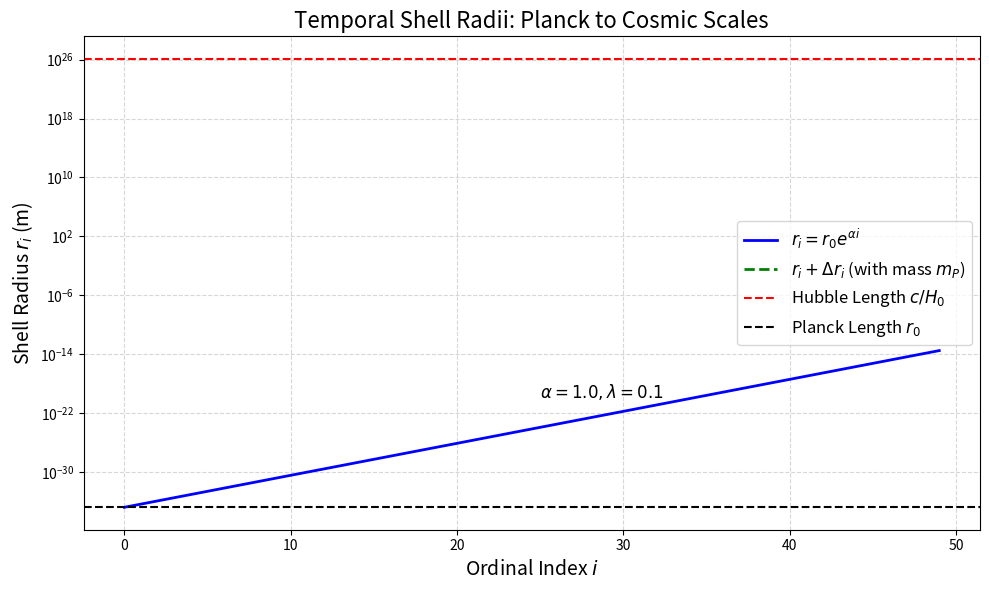
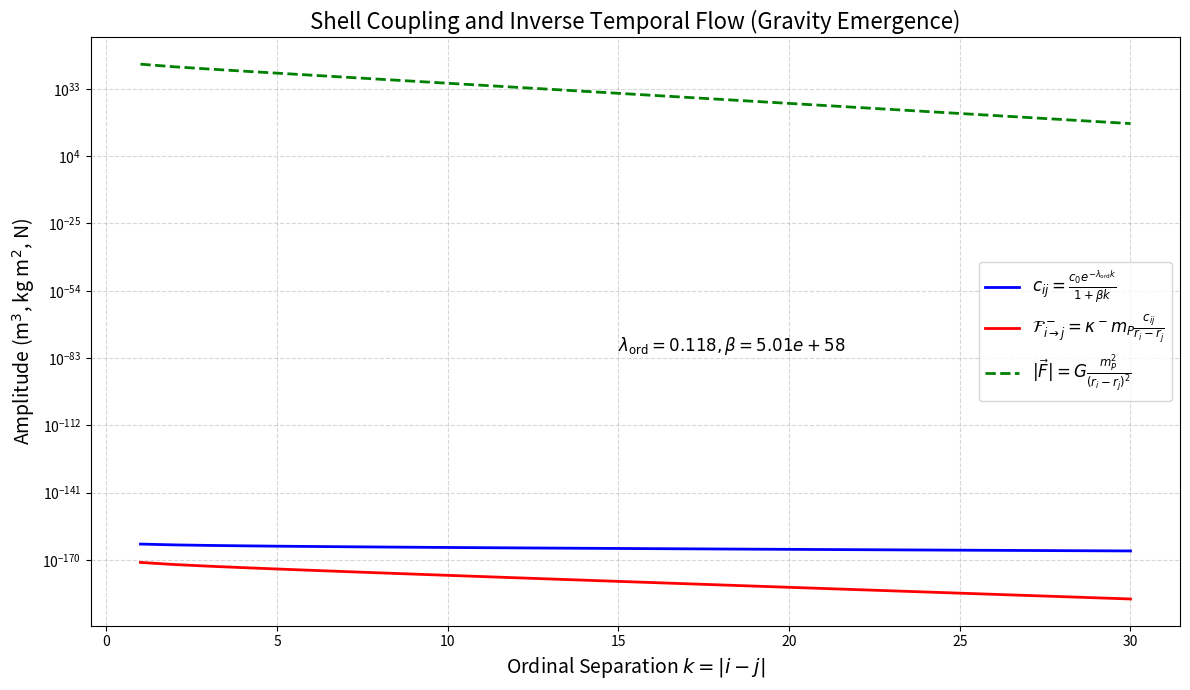
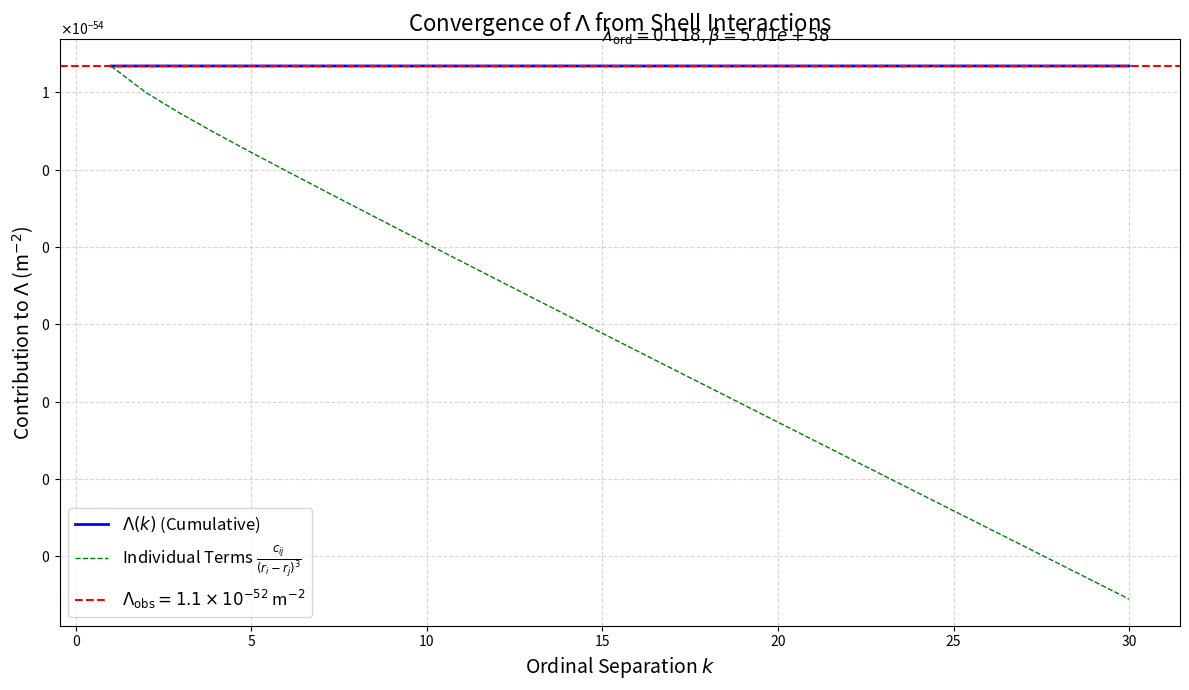

Python code for these plots, in order:
import numpy as np
import matplotlib.pyplot as plt
from matplotlib.ticker import ScalarFormatter

# Constants (SI units, from paper)
G = 6.67430e-11  # Gravitational constant (m^3 kg^-1 s^-2)
r_0 = 1.616e-35  # Planck length (m), base radius
c_0 = r_0**3     # Base coupling strength (m^3)
alpha = 1.0      # Shell growth rate (dimensionless)
lambda_ord = 0.118  # Ordinal decay rate (dimensionless)
rho_dm = 2.5e-27  # Dark matter density (kg/m^3)
c = 3e8          # Speed of light (m/s)
H_0 = 2.27e-18   # Hubble constant (s^-1)
m_P = 2.18e-8    # Planck mass (kg)
beta = (rho_dm * (c / H_0)**3 / m_P) * 0.1894  # Derived coupling coefficient (dimensionless)
gamma = 1.0      # Power-law exponent (dimensionless)
kappa_minus = G * m_P / c**2  # Inverse flow constant (m/kg, from distortion scaling)
lambda_dist = 0.1  # Shell distortion decay (arbitrary, for illustration)

# Compute S and collect data
def compute_S(alpha, lambda_ord, beta, gamma, tolerance=1e-100, max_k=100):
    k = np.arange(1, max_k + 1)
    exp_alpha_k = np.exp(alpha * k) - 1
    exp_lambda_k = np.exp(-lambda_ord * k)
    denom = (1 + beta * k**gamma) * exp_alpha_k**3
    terms = exp_lambda_k / denom
    cumulative_S = np.cumsum(terms)
    k_converge = np.where(terms < tolerance)[0][0] + 1 if np.any(terms < tolerance) else max_k
    S = cumulative_S[k_converge - 1]
    print(f"Converged at k = {k_converge}, S = {S:.2e}")
    return S, k[:k_converge], terms[:k_converge], cumulative_S[:k_converge]

# Compute Lambda and data
def compute_lambda(G, r_0, c_0, alpha, lambda_ord, beta, gamma):
    inner_sum = 1 / (np.exp(3 * alpha) - 1)
    S, k, terms, cumulative_S = compute_S(alpha, lambda_ord, beta, gamma)
    lambda_result = (c_0 / (8 * np.pi * G * r_0**3)) * inner_sum * S
    return lambda_result, k, terms, cumulative_S

# Calculate
lambda_calc, k, terms, cumulative_S = compute_lambda(G, r_0, c_0, alpha, lambda_ord, beta, gamma)
lambda_observed = 1.1e-52  # Observed cosmological constant (m^-2)

# Plot 1: Shell Radii Evolution with Distortion
plt.figure(figsize=(10, 6))
i = np.arange(0, 50)
radii = r_0 * np.exp(alpha * i)
# Mass-induced distortion (Definition 4.1), assume m = m_P at i_m = 25, x = 1e-30 m
delta_r_i = -(G * m_P / c**2) * (1 / 1e-30) * np.exp(-lambda_dist * np.abs(i - 25))
radii_distorted = radii + delta_r_i
plt.plot(i, radii, 'b-', lw=2, label=r'$r_i = r_0 e^{\alpha i}$')
plt.plot(i, radii_distorted, 'g--', lw=2, label=r'$r_i + \Delta r_i$ (with mass $m_P$)')
plt.axhline(y=c/H_0, color='r', linestyle='--', label=r'Hubble Length $c/H_0$')
plt.axhline(y=r_0, color='k', linestyle='--', label=r'Planck Length $r_0$')
plt.yscale('log')
plt.xlabel(r'Ordinal Index $i$', fontsize=14)
plt.ylabel(r'Shell Radius $r_i$ (m)', fontsize=14)
plt.title(r'Temporal Shell Radii: Planck to Cosmic Scales', fontsize=16)
plt.text(25, 1e-20, rf'$\alpha = {alpha}, \lambda = {lambda_dist}$', fontsize=12)
plt.legend(fontsize=12)
plt.grid(True, which="both", ls="--", alpha=0.5)
plt.tight_layout()
plt.savefig('shell_radii_distorted.pdf')
plt.show()

# Plot 2: Coupling and Inverse Flow
plt.figure(figsize=(12, 7))
k_plot = k
c_ij = c_0 * np.exp(-lambda_ord * k_plot) / (1 + beta * k_plot)
r_diff = r_0 * (np.exp(alpha * k_plot) - 1)
inverse_flow = kappa_minus * m_P * c_ij / r_diff  # F^-_{i->j} with mass scaling (kg m^2)
force_scaling = -G * m_P**2 / (r_diff**2)  # Newtonian approximation (N)
plt.plot(k_plot, c_ij, 'b-', lw=2, label=r'$c_{ij} = \frac{c_0 e^{-\lambda_{\text{ord}} k}}{1 + \beta k}$')
plt.plot(k_plot, inverse_flow, 'r-', lw=2, label=r'$\mathcal{F}^-_{i \to j} = \kappa^- m_P \frac{c_{ij}}{r_i - r_j}$')
plt.plot(k_plot, np.abs(force_scaling), 'g--', lw=2, label=r'$|\vec{F}| = G \frac{m_P^2}{(r_i - r_j)^2}$')
plt.yscale('log')
plt.xlabel(r'Ordinal Separation $k = |i - j|$', fontsize=14)
plt.ylabel(r'Amplitude (m$^3$, kg m$^2$, N)', fontsize=14)
plt.title(r'Shell Coupling and Inverse Temporal Flow (Gravity Emergence)', fontsize=16)
plt.text(15, 1e-80, f'$\\lambda_{{\\text{{ord}}}} = {lambda_ord:.3f}, \\beta = {beta:.2e}$', fontsize=12)
plt.legend(fontsize=12)
plt.grid(True, which="both", ls="--", alpha=0.5)
plt.tight_layout()
plt.savefig('coupling_flow_gravity.pdf')
plt.show()

# Plot 3: Cumulative Lambda Convergence
plt.figure(figsize=(12, 7))
lambda_partial = (c_0 / (8 * np.pi * G * r_0**3)) * (1 / (np.exp(3 * alpha) - 1)) * cumulative_S
plt.plot(k, lambda_partial, 'b-', lw=2, label=r'$\Lambda(k)$ (Cumulative)')
plt.plot(k, terms * (c_0 / (8 * np.pi * G * r_0**3)) * (1 / (np.exp(3 * alpha) - 1)), 'g--', lw=1, label=r'Individual Terms $\frac{c_{ij}}{(r_i - r_j)^3}$')
plt.axhline(y=lambda_observed, color='r', linestyle='--', label=r'$\Lambda_{\text{obs}} = 1.1 \times 10^{-52}$ m$^{-2}$')
plt.yscale('log')
plt.xlabel(r'Ordinal Separation $k$', fontsize=14)
plt.ylabel(r'Contribution to $\Lambda$ (m$^{-2}$)', fontsize=14)
plt.title(r'Convergence of $\Lambda$ from Shell Interactions', fontsize=16)
plt.text(15, 1e-50, f'$\\lambda_{{\\text{{ord}}}} = {lambda_ord:.3f}, \\beta = {beta:.2e}$', fontsize=12)
plt.legend(fontsize=12)
plt.grid(True, which="both", ls="--", alpha=0.5)
plt.gca().yaxis.set_major_formatter(ScalarFormatter(useMathText=True))
plt.ticklabel_format(style='sci', axis='y', scilimits=(0,0))
plt.tight_layout()
plt.savefig('lambda_convergence_detailed.pdf')
plt.show()

# Output results
print(f"Derived beta: {beta:.2e}")
print(f"Calculated Lambda: {lambda_calc:.2e} m^-2")
print(f"Observed Lambda: {lambda_observed:.2e} m^-2")
print(f"Ratio (Calculated / Observed): {lambda_calc / lambda_observed:.2f}")
